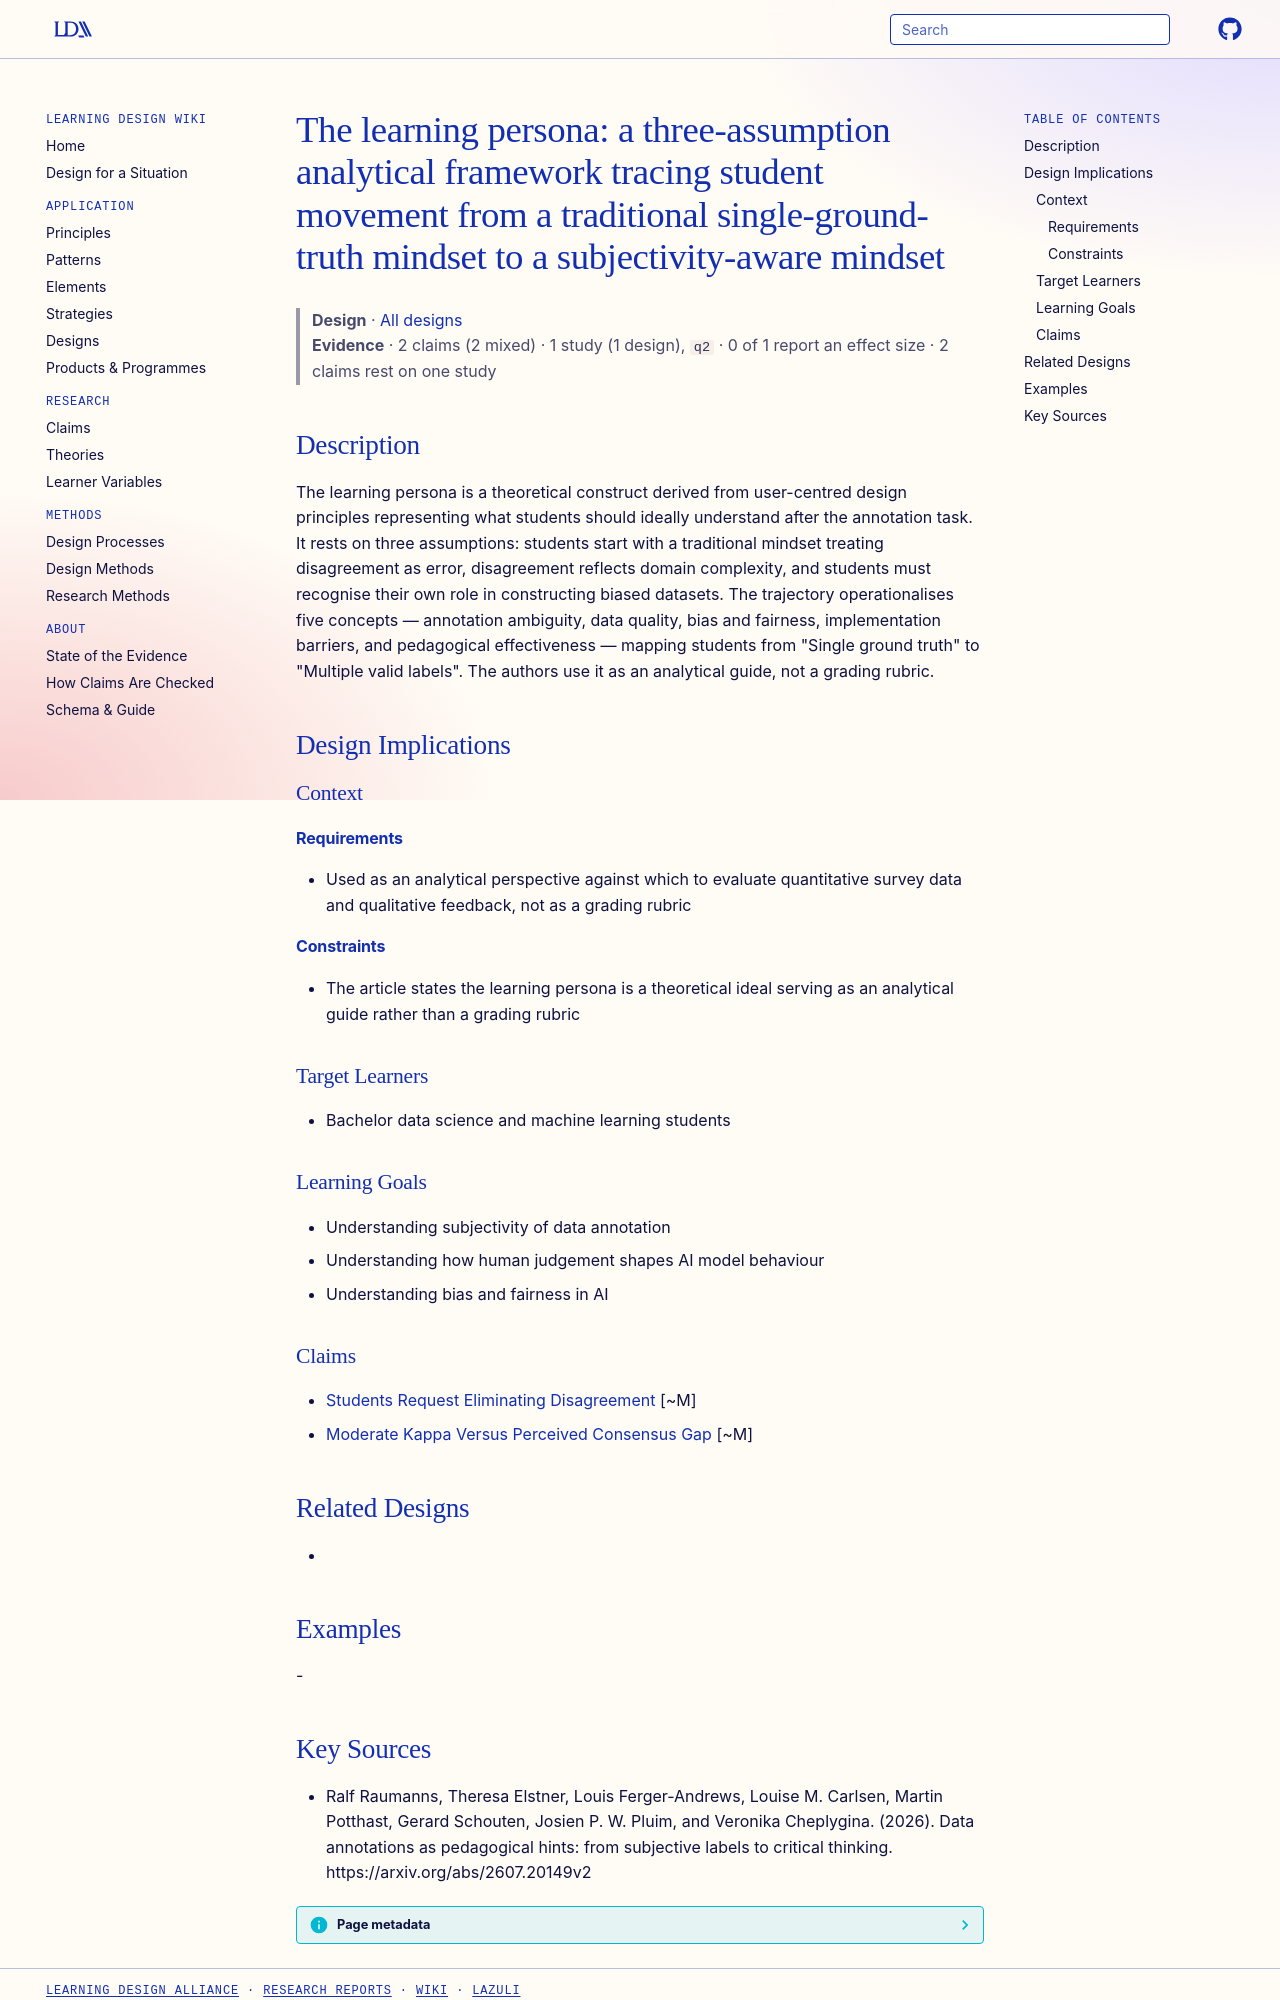

repository: Learning-Design-Alliance/learning-wiki · page: designs/learning-persona-subjectivity-trajectory/index.html · generator: mkdocs

---
type: design
id: learning-persona-subjectivity-trajectory
title: "The learning persona: a three-assumption analytical framework tracing student movement from a traditional single-ground-truth mindset to a subjectivity-aware mindset"
description: The learning persona is a theoretical construct derived from user-centred design principles representing what students should ideally understand after the annotation task.
status: review
generated:
  by: "process:settle-candidates"
  at: 2026-10-10
sources:
  - id: ralf-raumanns-2026
    resource: "https://arxiv.org/abs/2607.20149v2"
    title: "Ralf Raumanns, Theresa Elstner, Louis Ferger-Andrews, Louise M. Carlsen, Martin Potthast, Gerard Schouten, Josien P. W. Pluim, and Veronika Cheplygina. (2026). Data annotations as pedagogical hints: from subjective labels to critical thinking. https://arxiv.org/abs/2607.20149v2"
    author: Ralf Raumanns, Theresa Elstner, Louis Ferger-Andrews, Louise M. Carlsen, Martin Potthast, Gerard Schouten, Josien P. W. Pluim, and Veronika Cheplygina
---

# The learning persona: a three-assumption analytical framework tracing student movement from a traditional single-ground-truth mindset to a subjectivity-aware mindset

> **Design** · [All designs](index.md)
> **Evidence** · 2 claims (2 mixed) · 1 study (1 design), `q2` · 0 of 1 report an effect size · 2 claims rest on one study

## Description
The learning persona is a theoretical construct derived from user-centred design principles representing what students should ideally understand after the annotation task. It rests on three assumptions: students start with a traditional mindset treating disagreement as error, disagreement reflects domain complexity, and students must recognise their own role in constructing biased datasets. The trajectory operationalises five concepts — annotation ambiguity, data quality, bias and fairness, implementation barriers, and pedagogical effectiveness — mapping students from "Single ground truth" to "Multiple valid labels". The authors use it as an analytical guide, not a grading rubric.

## Design Implications

### Context
#### Requirements
- Used as an analytical perspective against which to evaluate quantitative survey data and qualitative feedback, not as a grading rubric
#### Constraints
- The article states the learning persona is a theoretical ideal serving as an analytical guide rather than a grading rubric

### Target Learners
- Bachelor data science and machine learning students

### Learning Goals
- Understanding subjectivity of data annotation
- Understanding how human judgement shapes AI model behaviour
- Understanding bias and fairness in AI

### Claims
- [Students Request Eliminating Disagreement](../claims/students-request-eliminating-disagreement.md) [~M]
- [Moderate Kappa Versus Perceived Consensus Gap](../claims/moderate-kappa-versus-perceived-consensus-gap.md) [~M]

## Related Designs
- 

## Examples
-
